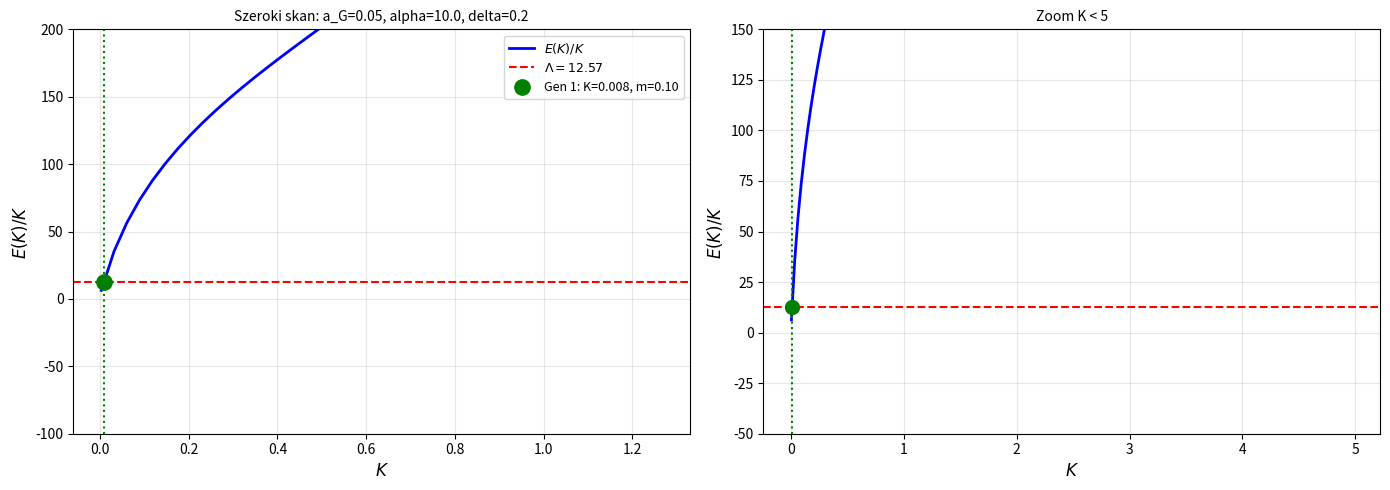

Recreate this plot in Python. (Note: this script raises an exception after producing the figure.)
"""
Szeroki skan K do K_max=200: szukanie trzeciego przeciecia
przy bardzo duzych K (tam gdzie V5 = delta*psi^5 dominuje).

Fizyczny argument:
  E_kin ~ K^2/a_G  (maleje wzg K)
  E_pot ~ delta*K^5/(5*a_G^5) (rosnie dla duzych K)
=> E(K)/K ~ delta*K^4/a_G^5 ROSNIE dla K >> a_G
=> TRZECIE przeciecie z Lambda istnieje dla duzych K!
"""
import numpy as np
from scipy.optimize import brentq
import matplotlib
matplotlib.use('Agg')
import matplotlib.pyplot as plt

PHI0 = 1.0; GAMMA = 1.0; M_SP = 1.0; Q = 1.0
LAM = 5.514e-7  # V_mod: + LAM*(psi-1)^6/6 stabilizacja (efekt < 0.03% na r21)
Lambda = 4.0 * np.pi

def E_over_K(K, a_gam, alpha, delta, r_max=None, N=2000):
    if r_max is None:
        r_max = max(30.0, 10.0/M_SP)
    r    = np.linspace(a_gam, r_max, N)
    phi  = PHI0 + K * np.exp(-M_SP*r) / r
    phi  = np.maximum(phi, 1e-8)
    dphi = K * np.exp(-M_SP*r) * (-M_SP*r - 1.0) / r**2
    Ek   = 4*np.pi * np.trapezoid(
        0.5*dphi**2*(1+alpha/(PHI0*phi)) * r**2, r)
    V    = GAMMA/3*phi**3 - GAMMA/4*phi**4 + delta/5*phi**5 + LAM/6*(phi-1.0)**6
    V0   = GAMMA/3 - GAMMA/4 + delta/5
    Ep   = 4*np.pi * np.trapezoid((V-V0)*r**2, r)
    return (Ek + Ep) / K

def scan_wide(a_gam, alpha, delta, K_max=150, N_K=400):
    # Gestsza siatka przy malych K, rozrzedzona przy duzych
    K_low  = np.linspace(0.003, 5.0,   int(N_K*0.5))
    K_high = np.linspace(5.0,   K_max, int(N_K*0.5))
    K_vals = np.unique(np.concatenate([K_low, K_high]))
    EK     = np.array([E_over_K(K, a_gam, alpha, delta) for K in K_vals])
    f      = EK - Lambda
    crossings = []
    for i in range(len(f)-1):
        if np.isfinite(f[i]) and np.isfinite(f[i+1]) and f[i]*f[i+1] < 0:
            try:
                Kc = brentq(
                    lambda K: E_over_K(K, a_gam, alpha, delta) - Lambda,
                    K_vals[i], K_vals[i+1], xtol=1e-6)
                crossings.append(Kc)
            except Exception:
                pass
    return K_vals, EK, crossings

# ====================================================
# ANALITYCZNA PROGNOZA K3 z dominacji V5
# ====================================================
# Dla duzych K: E_pot ~ delta*K^5 * C_pot
# gdzie C_pot = 4*pi * integral (1/r^5)*r^2 dr od a_gam ~ 4*pi/(2*a_gam^2)
# E_pot/K ~ delta*K^4 * 4*pi/(2*a_gam^2) = Lambda
# K3 ~ (Lambda * 2*a_gam^2 / (4*pi*delta))^(1/4) / a_gam^(...)

def K3_estimate(a_gam, delta):
    """Bardzo gruba estymacja K3 z E_pot/K ~ Lambda."""
    # E_pot ~ 4pi * delta/5 * K^5 * integral r^-3 dr od a_gam
    # integral 1/r^3 * r^2 dr = integral 1/r dr od a_gam -> log-divergent
    # Uzywamy 4pi * delta/5 * K^5 / (2*a_gam^2) ~ Lambda * K
    # K^4 ~ Lambda * 5 * 2*a_gam^2 / (4*pi*delta)
    # K3 ~ (10*Lambda*a_gam^2 / (4*pi*delta))^(1/4)
    return (10*Lambda*a_gam**2 / (4*np.pi*delta))**0.25

print("="*65)
print("Analityczna estymacja K3 (trzecia generacja)")
print("="*65)
print(f"{'a_gam':>7} {'delta':>7} {'K3_est':>10} {'m3/m1_est':>12}")
print("-"*65)

a_gam_test = 0.05; alpha_test = 10.0
for delta in [0.10, 0.15, 0.20, 0.22, 0.24]:
    K3e = K3_estimate(a_gam_test, delta)
    K1e = 0.02   # z poprzednich wynikow (bardzo gruba aproksymacja)
    print(f"{a_gam_test:>7.3f} {delta:>7.3f} {K3e:>10.2f} {K3e/K1e:>12.1f}")

# ====================================================
# PELNY SKAN SZEROKI dla wybranych parametrow
# ====================================================
print()
print("="*65)
print("Pelny skan szeroki (K do 150)")
print("="*65)
print(f"{'a_gam':>6} {'alpha':>6} {'delta':>7} {'n':>4} "
      f"{'K1':>8} {'K2':>8} {'K3':>8} {'m2/m1':>8} {'m3/m1':>8}")
print("-"*65)

three_cases = []
for a_gam in [0.03, 0.05, 0.08]:
    for alpha in [5.0, 10.0, 20.0]:
        for delta in [0.15, 0.18, 0.20, 0.22]:
            K_v, EK, crossings = scan_wide(a_gam, alpha, delta, K_max=120, N_K=350)
            n = len(crossings)
            masses = [Lambda*K for K in crossings]
            K1 = crossings[0] if n>=1 else None
            K2 = crossings[1] if n>=2 else None
            K3 = crossings[2] if n>=3 else None
            m1 = masses[0] if n>=1 else None
            r21 = masses[1]/masses[0] if n>=2 else None
            r31 = masses[2]/masses[0] if n>=3 else None

            K1s  = f"{K1:.3f}"  if K1  else "-"
            K2s  = f"{K2:.3f}"  if K2  else "-"
            K3s  = f"{K3:.1f}"  if K3  else "-"
            r21s = f"{r21:.1f}" if r21 else "-"
            r31s = f"{r31:.1f}" if r31 else "-"

            if n >= 2:
                flag = "  <-- 3 GEN!" if n>=3 else ""
                print(f"{a_gam:>6.3f} {alpha:>6.1f} {delta:>7.3f} {n:>4d} "
                      f"{K1s:>8} {K2s:>8} {K3s:>8} {r21s:>8} {r31s:>8}{flag}")
                if n >= 3:
                    three_cases.append((a_gam, alpha, delta, crossings, masses))

# ====================================================
# WYKRES dla najlepszego przypadku (max crossings)
# ====================================================
if three_cases:
    best = three_cases[0]
    a_gam, alpha, delta, crossings, masses = best
else:
    # Brak 3, wez najlepszy z 2
    a_gam, alpha, delta = 0.05, 10.0, 0.20
    K_v, EK, crossings = scan_wide(a_gam, alpha, delta, K_max=120, N_K=350)
    masses = [Lambda*K for K in crossings]

K_v, EK, crossings2 = scan_wide(a_gam, alpha, delta, K_max=120, N_K=350)
masses2 = [Lambda*K for K in crossings2]

fig, axes = plt.subplots(1, 2, figsize=(14, 5))

ax = axes[0]
mask = np.isfinite(EK) & (EK > -500) & (EK < 500)
ax.plot(K_v[mask], EK[mask], 'b-', lw=2, label=r'$E(K)/K$')
ax.axhline(Lambda, color='r', ls='--', lw=1.5, label=fr'$\Lambda={Lambda:.2f}$')
colors = ['green', 'orange', 'purple']
gen_names = ['Gen 1', 'Gen 2', 'Gen 3']
for i, (Kc, mc) in enumerate(zip(crossings2[:3], masses2[:3])):
    ax.axvline(Kc, color=colors[i], ls=':', lw=1.5)
    ax.plot(Kc, Lambda, 'o', color=colors[i], ms=11,
            label=f'{gen_names[i]}: K={Kc:.3f}, m={mc:.2f}')
ax.set_xlabel(r'$K$', fontsize=12)
ax.set_ylabel(r'$E(K)/K$', fontsize=12)
ax.set_title(f'Szeroki skan: a_G={a_gam}, alpha={alpha}, delta={delta}', fontsize=10)
ax.set_ylim(-100, 200)
ax.legend(fontsize=9); ax.grid(True, alpha=0.3)

ax2 = axes[1]
# Zoom na male K
K_zoom = K_v[K_v < 5.0]
EK_zoom = EK[K_v < 5.0]
ax2.plot(K_zoom, EK_zoom, 'b-', lw=2)
ax2.axhline(Lambda, color='r', ls='--', lw=1.5)
for Kc, mc in zip(crossings2, masses2):
    if Kc < 5.0:
        ax2.axvline(Kc, color='g', ls=':', lw=1.5)
        ax2.plot(Kc, Lambda, 'go', ms=10)
ax2.set_xlabel(r'$K$', fontsize=12)
ax2.set_ylabel(r'$E(K)/K$', fontsize=12)
ax2.set_title('Zoom K < 5', fontsize=10)
ax2.set_ylim(-50, 150)
ax2.grid(True, alpha=0.3)

plt.tight_layout()
plt.savefig('TGP/TGP_v1/scripts/advanced/szeroki_skan.png',
            dpi=150, bbox_inches='tight')
print()
print(f"Wykres: szeroki_skan.png")
if masses2:
    print(f"Przeciecia: {[f'K={K:.3f} m={m:.2f}' for K,m in zip(crossings2,masses2)]}")
    if len(masses2) >= 2:
        print(f"m2/m1 = {masses2[1]/masses2[0]:.1f}  (cel: 207)")
    if len(masses2) >= 3:
        print(f"m3/m1 = {masses2[2]/masses2[0]:.1f}  (cel: 3477)")
